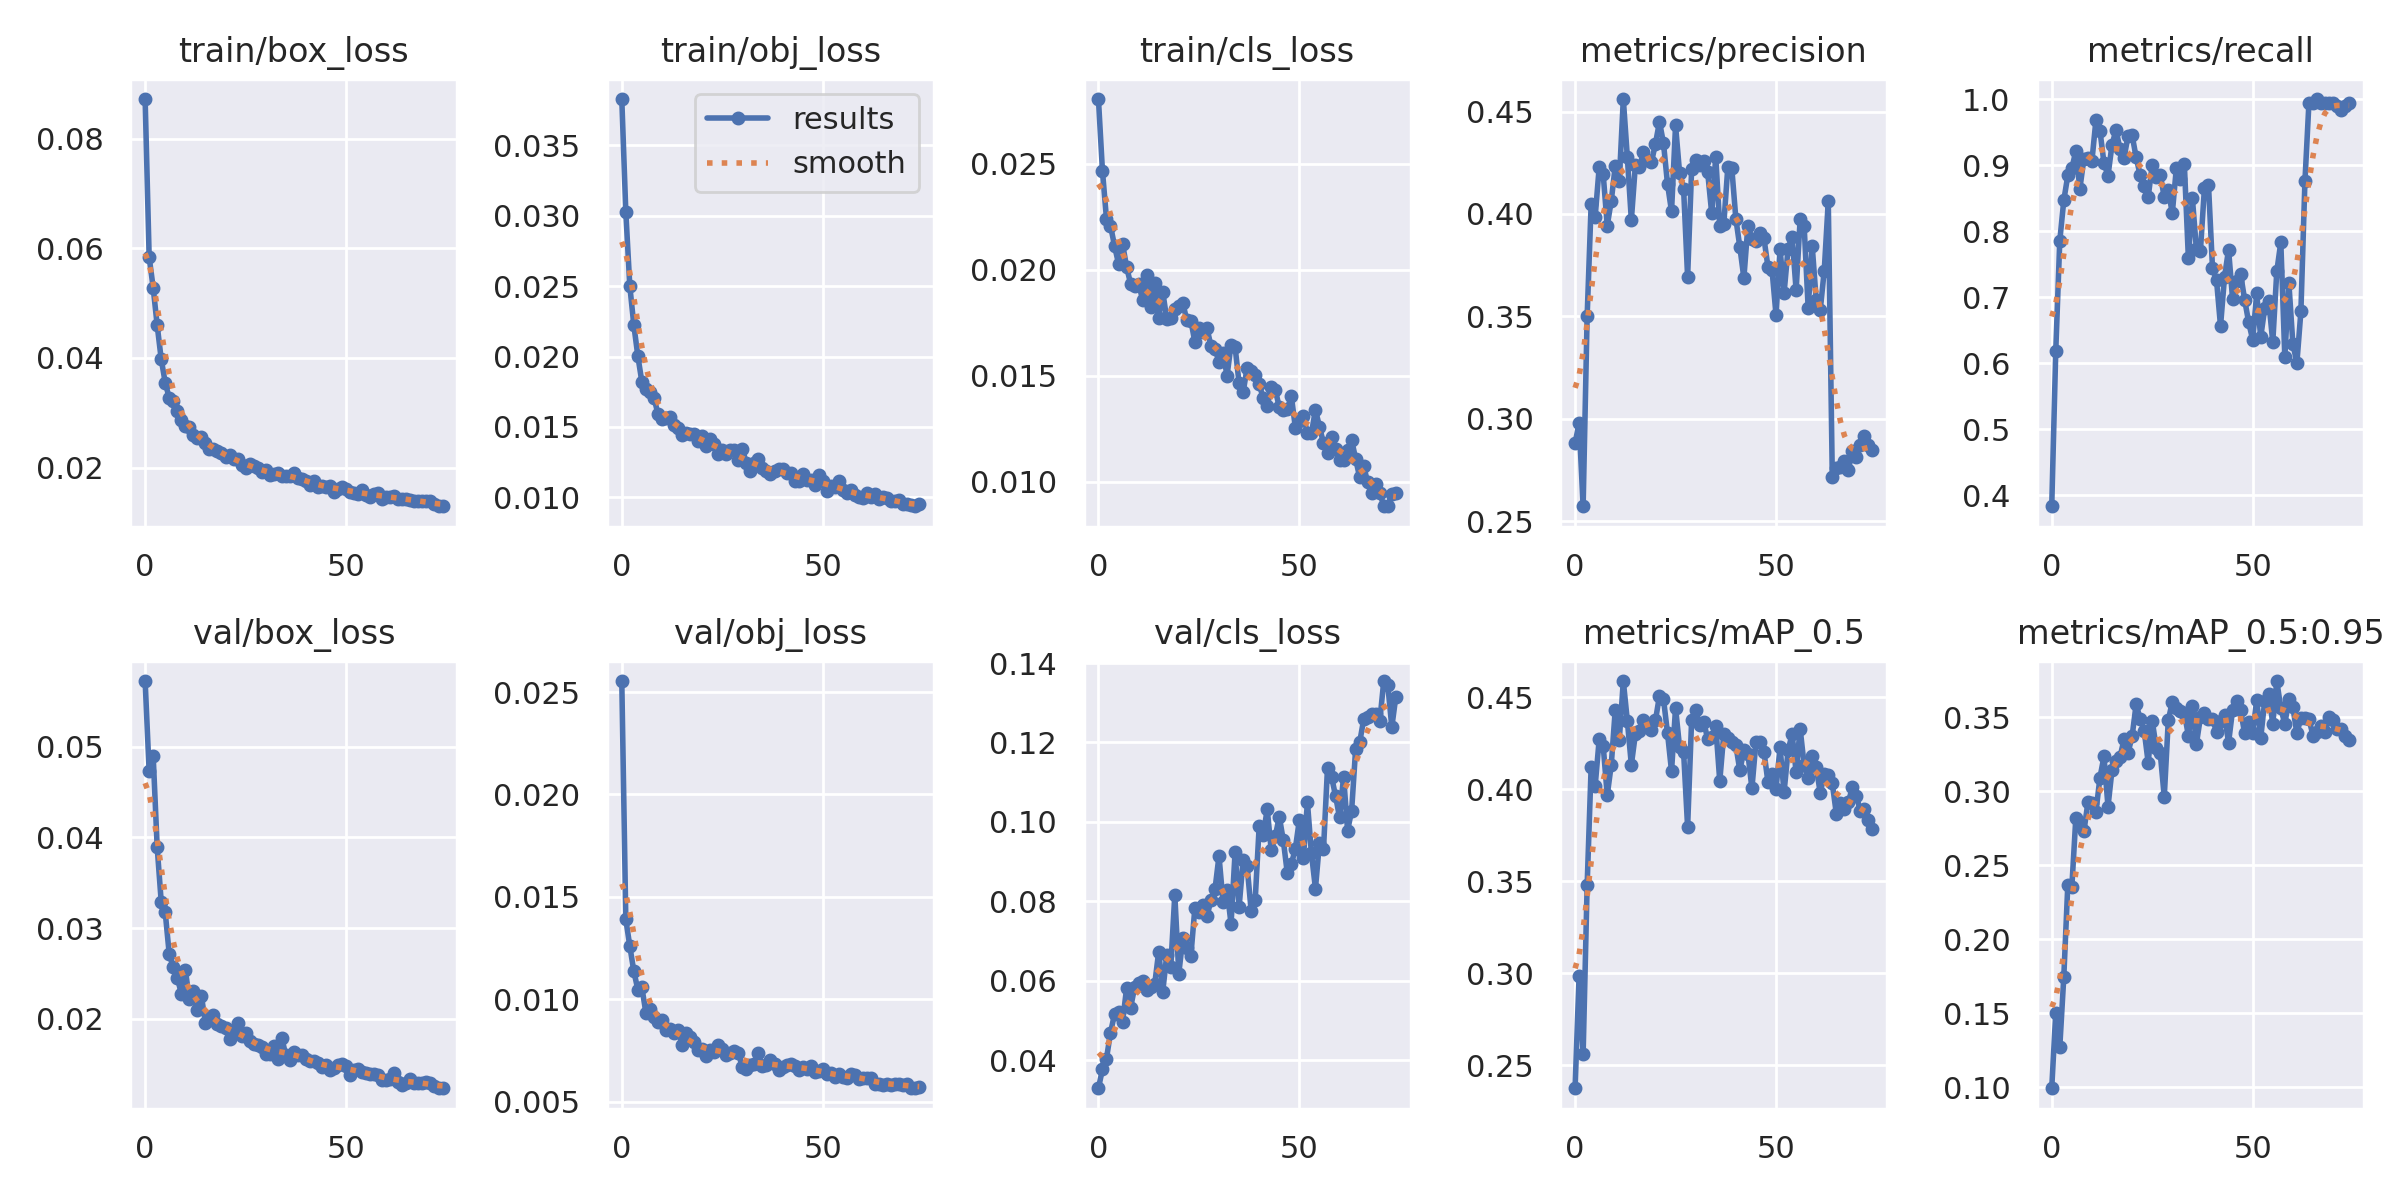

The file beside this chart, header and first rows:
epoch, train/box_loss, train/obj_loss, train/cls_loss, metrics/precision, metrics/recall, metrics/mAP_0.5, metrics/mAP_0.5:0.95, val/box_loss, val/obj_loss, val/cls_loss, x/lr0, x/lr1, x/lr2
0, 0.08726, 0.03829, 0.02806, 0.2881, 0.3831, 0.2375, 0.09945, 0.05728, 0.02554, 0.03289, 0.07047, 0.003281, 0.003281
1, 0.05843, 0.03027, 0.02467, 0.2981, 0.6179, 0.2987, 0.1505, 0.0473, 0.0139, 0.03767, 0.04038, 0.006527, 0.006527
2, 0.05284, 0.025, 0.02242, 0.2574, 0.7852, 0.256, 0.1271, 0.04903, 0.01259, 0.04035, 0.01021, 0.009685, 0.009685
3, 0.04596, 0.02223, 0.02209, 0.35, 0.8464, 0.3478, 0.1746, 0.03891, 0.01136, 0.04686, 0.009604, 0.009604, 0.009604
4, 0.03979, 0.02003, 0.02114, 0.405, 0.8842, 0.4123, 0.2369, 0.03291, 0.01047, 0.05153, 0.009604, 0.009604, 0.009604
5, 0.03549, 0.01819, 0.02029, 0.3987, 0.8949, 0.4019, 0.2354, 0.03172, 0.01057, 0.05214, 0.009472, 0.009472, 0.009472
6, 0.03268, 0.01769, 0.02123, 0.4229, 0.9213, 0.4271, 0.2824, 0.02711, 0.009331, 0.0496, 0.00934, 0.00934, 0.00934
7, 0.03211, 0.01747, 0.02015, 0.4193, 0.864, 0.4235, 0.2764, 0.02568, 0.009517, 0.05804, 0.009208, 0.009208, 0.009208
8, 0.03035, 0.01707, 0.01935, 0.3944, 0.9095, 0.3968, 0.273, 0.02451, 0.009114, 0.05314, 0.009076, 0.009076, 0.009076
9, 0.02859, 0.01594, 0.01923, 0.4063, 0.9102, 0.4132, 0.2926, 0.02277, 0.008862, 0.05828, 0.008944, 0.008944, 0.008944
10, 0.02762, 0.01553, 0.01932, 0.4235, 0.9062, 0.4433, 0.2919, 0.02536, 0.008962, 0.05945, 0.008812, 0.008812, 0.008812
11, 0.02736, 0.01565, 0.01861, 0.4162, 0.9682, 0.4268, 0.2863, 0.02217, 0.008471, 0.0598, 0.00868, 0.00868, 0.00868
12, 0.02601, 0.01574, 0.01974, 0.4561, 0.952, 0.4588, 0.3093, 0.02301, 0.008561, 0.05758, 0.008548, 0.008548, 0.008548
13, 0.02548, 0.01512, 0.01823, 0.4278, 0.9031, 0.4373, 0.3236, 0.02097, 0.008348, 0.05845, 0.008416, 0.008416, 0.008416
14, 0.0255, 0.01494, 0.01938, 0.397, 0.8838, 0.4133, 0.2897, 0.02249, 0.008497, 0.05911, 0.008284, 0.008284, 0.008284
15, 0.02449, 0.01445, 0.01775, 0.4237, 0.931, 0.4299, 0.3146, 0.01955, 0.007763, 0.0673, 0.008152, 0.008152, 0.008152
16, 0.02338, 0.01455, 0.01898, 0.4227, 0.9531, 0.4316, 0.3209, 0.02009, 0.008348, 0.0572, 0.00802, 0.00802, 0.00802
17, 0.0234, 0.0145, 0.01768, 0.4302, 0.9237, 0.4375, 0.3234, 0.02037, 0.008134, 0.06647, 0.007888, 0.007888, 0.007888
18, 0.02305, 0.01448, 0.01774, 0.4264, 0.9111, 0.4356, 0.3352, 0.01942, 0.007895, 0.06345, 0.007756, 0.007756, 0.007756
19, 0.02269, 0.01397, 0.01815, 0.4252, 0.9444, 0.432, 0.3263, 0.01919, 0.007524, 0.08161, 0.007624, 0.007624, 0.007624
20, 0.02201, 0.01439, 0.01829, 0.4343, 0.9453, 0.4374, 0.3372, 0.01894, 0.00756, 0.06178, 0.007492, 0.007492, 0.007492
21, 0.0222, 0.01368, 0.01844, 0.445, 0.9118, 0.4509, 0.3589, 0.01775, 0.007229, 0.07074, 0.00736, 0.00736, 0.00736
22, 0.02149, 0.01414, 0.01762, 0.4345, 0.8849, 0.4491, 0.3491, 0.01842, 0.007532, 0.06816, 0.007228, 0.007228, 0.007228
23, 0.02153, 0.01382, 0.01761, 0.4146, 0.8689, 0.4305, 0.3412, 0.01956, 0.007436, 0.06626, 0.007096, 0.007096, 0.007096
24, 0.02046, 0.01311, 0.0166, 0.4013, 0.8516, 0.4098, 0.3194, 0.01808, 0.007747, 0.07834, 0.006964, 0.006964, 0.006964
25, 0.02, 0.01334, 0.01725, 0.4432, 0.8997, 0.4443, 0.3478, 0.01841, 0.007579, 0.07718, 0.006832, 0.006832, 0.006832
26, 0.02068, 0.01307, 0.01706, 0.4201, 0.8816, 0.4228, 0.3296, 0.01746, 0.007254, 0.07898, 0.0067, 0.0067, 0.0067
27, 0.02021, 0.01336, 0.01725, 0.4123, 0.8857, 0.4203, 0.3259, 0.01721, 0.007393, 0.07622, 0.006568, 0.006568, 0.006568
28, 0.01985, 0.01334, 0.01642, 0.3693, 0.8513, 0.3794, 0.2964, 0.01712, 0.00749, 0.08021, 0.006436, 0.006436, 0.006436
29, 0.01922, 0.01268, 0.01629, 0.4218, 0.8617, 0.4378, 0.348, 0.01682, 0.007355, 0.08297, 0.006304, 0.006304, 0.006304
30, 0.01954, 0.01341, 0.01567, 0.4264, 0.8271, 0.443, 0.3606, 0.01606, 0.006687, 0.0914, 0.006172, 0.006172, 0.006172
31, 0.01869, 0.01246, 0.01611, 0.4237, 0.8949, 0.4351, 0.3561, 0.01603, 0.006571, 0.07988, 0.00604, 0.00604, 0.00604
32, 0.01874, 0.01184, 0.01502, 0.4259, 0.8787, 0.4367, 0.3543, 0.01693, 0.006784, 0.08275, 0.005908, 0.005908, 0.005908
33, 0.01901, 0.01242, 0.01647, 0.4203, 0.9009, 0.4273, 0.353, 0.0155, 0.006834, 0.07429, 0.005776, 0.005776, 0.005776
34, 0.01852, 0.01275, 0.01638, 0.4003, 0.7591, 0.4285, 0.3377, 0.01787, 0.007378, 0.0923, 0.005644, 0.005644, 0.005644
35, 0.01853, 0.01209, 0.01465, 0.4279, 0.8497, 0.4345, 0.3578, 0.01594, 0.006736, 0.07851, 0.005512, 0.005512, 0.005512
36, 0.01843, 0.01187, 0.01422, 0.3939, 0.7722, 0.4044, 0.3322, 0.01539, 0.006787, 0.09037, 0.00538, 0.00538, 0.00538
37, 0.01895, 0.01165, 0.0154, 0.395, 0.7704, 0.4301, 0.3502, 0.01629, 0.007008, 0.08876, 0.005248, 0.005248, 0.005248
38, 0.01807, 0.01188, 0.01522, 0.4228, 0.8656, 0.4278, 0.3532, 0.01598, 0.006843, 0.07763, 0.005116, 0.005116, 0.005116
39, 0.01793, 0.01202, 0.01506, 0.4222, 0.8704, 0.4257, 0.349, 0.01598, 0.006535, 0.08019, 0.004984, 0.004984, 0.004984
40, 0.0176, 0.012, 0.01461, 0.3978, 0.7442, 0.4239, 0.3492, 0.01551, 0.006684, 0.09893, 0.004852, 0.004852, 0.004852
41, 0.01681, 0.01175, 0.01396, 0.3838, 0.7257, 0.4102, 0.3403, 0.01528, 0.006796, 0.09672, 0.00472, 0.00472, 0.00472
42, 0.01747, 0.01175, 0.01359, 0.3687, 0.656, 0.4212, 0.3477, 0.01528, 0.006835, 0.1032, 0.004588, 0.004588, 0.004588
43, 0.01646, 0.01118, 0.01449, 0.3943, 0.7309, 0.4194, 0.3514, 0.01506, 0.006742, 0.0928, 0.004456, 0.004456, 0.004456
44, 0.01659, 0.01113, 0.01436, 0.388, 0.7719, 0.4005, 0.3329, 0.01461, 0.006525, 0.09631, 0.004324, 0.004324, 0.004324
45, 0.01653, 0.01165, 0.01352, 0.3866, 0.6971, 0.4255, 0.3551, 0.01486, 0.006678, 0.1013, 0.004192, 0.004192, 0.004192
46, 0.01666, 0.0112, 0.0134, 0.3908, 0.7242, 0.4258, 0.361, 0.01434, 0.006601, 0.09537, 0.00406, 0.00406, 0.00406
47, 0.01561, 0.01124, 0.01343, 0.3881, 0.7349, 0.4204, 0.3548, 0.01455, 0.006729, 0.08702, 0.003928, 0.003928, 0.003928
48, 0.01606, 0.01091, 0.01405, 0.3741, 0.696, 0.4037, 0.3394, 0.01487, 0.006461, 0.08934, 0.003796, 0.003796, 0.003796
49, 0.01648, 0.01157, 0.01257, 0.3728, 0.6618, 0.4085, 0.3471, 0.01496, 0.006489, 0.09323, 0.003664, 0.003664, 0.003664
50, 0.01611, 0.01118, 0.01286, 0.3507, 0.6353, 0.4004, 0.3395, 0.01477, 0.006597, 0.1005, 0.003532, 0.003532, 0.003532
51, 0.01551, 0.01044, 0.01313, 0.3828, 0.7056, 0.4228, 0.3617, 0.01379, 0.006323, 0.09084, 0.0034, 0.0034, 0.0034
52, 0.01544, 0.0108, 0.0123, 0.3614, 0.6393, 0.3984, 0.336, 0.01431, 0.006373, 0.1049, 0.003268, 0.003268, 0.003268
53, 0.01515, 0.01073, 0.0123, 0.3832, 0.6831, 0.4211, 0.3614, 0.01437, 0.006195, 0.09204, 0.003136, 0.003136, 0.003136
54, 0.0159, 0.01114, 0.0134, 0.3888, 0.6938, 0.43, 0.366, 0.0141, 0.006364, 0.08318, 0.003004, 0.003004, 0.003004
55, 0.01506, 0.0105, 0.01261, 0.3628, 0.6317, 0.4094, 0.3456, 0.01393, 0.006181, 0.09477, 0.002872, 0.002872, 0.002872
56, 0.01467, 0.01034, 0.01183, 0.3974, 0.7389, 0.433, 0.3746, 0.01383, 0.006156, 0.09307, 0.00274, 0.00274, 0.00274
57, 0.01517, 0.0105, 0.01137, 0.3941, 0.7831, 0.4131, 0.3563, 0.01388, 0.006363, 0.1136, 0.002608, 0.002608, 0.002608
58, 0.01541, 0.01016, 0.01211, 0.3541, 0.6092, 0.4062, 0.3455, 0.01377, 0.006294, 0.1114, 0.002476, 0.002476, 0.002476
59, 0.01428, 0.01005, 0.01155, 0.3845, 0.7218, 0.4183, 0.3623, 0.01318, 0.006088, 0.1065, 0.002344, 0.002344, 0.002344
... 15 more rows
